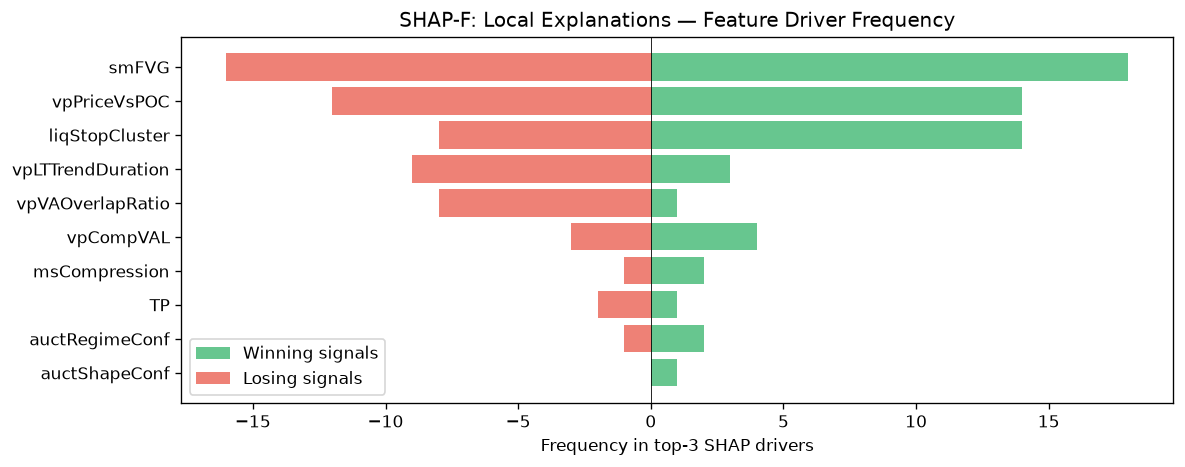

The file beside this chart, header and first rows:
feature, win_top3_freq, lose_top3_freq, total_top3_freq, win_bias
smFVG, 18, 16, 34, 0.5294
vpPriceVsPOC, 14, 12, 26, 0.5385
liqStopCluster, 14, 8, 22, 0.6364
vpLTTrendDuration, 3, 9, 12, 0.25
vpVAOverlapRatio, 1, 8, 9, 0.1111
vpCompVAL, 4, 3, 7, 0.5714
msCompression, 2, 1, 3, 0.6667
TP, 1, 2, 3, 0.3333
auctRegimeConf, 2, 1, 3, 0.6667
auctShapeConf, 1, 0, 1, 1
